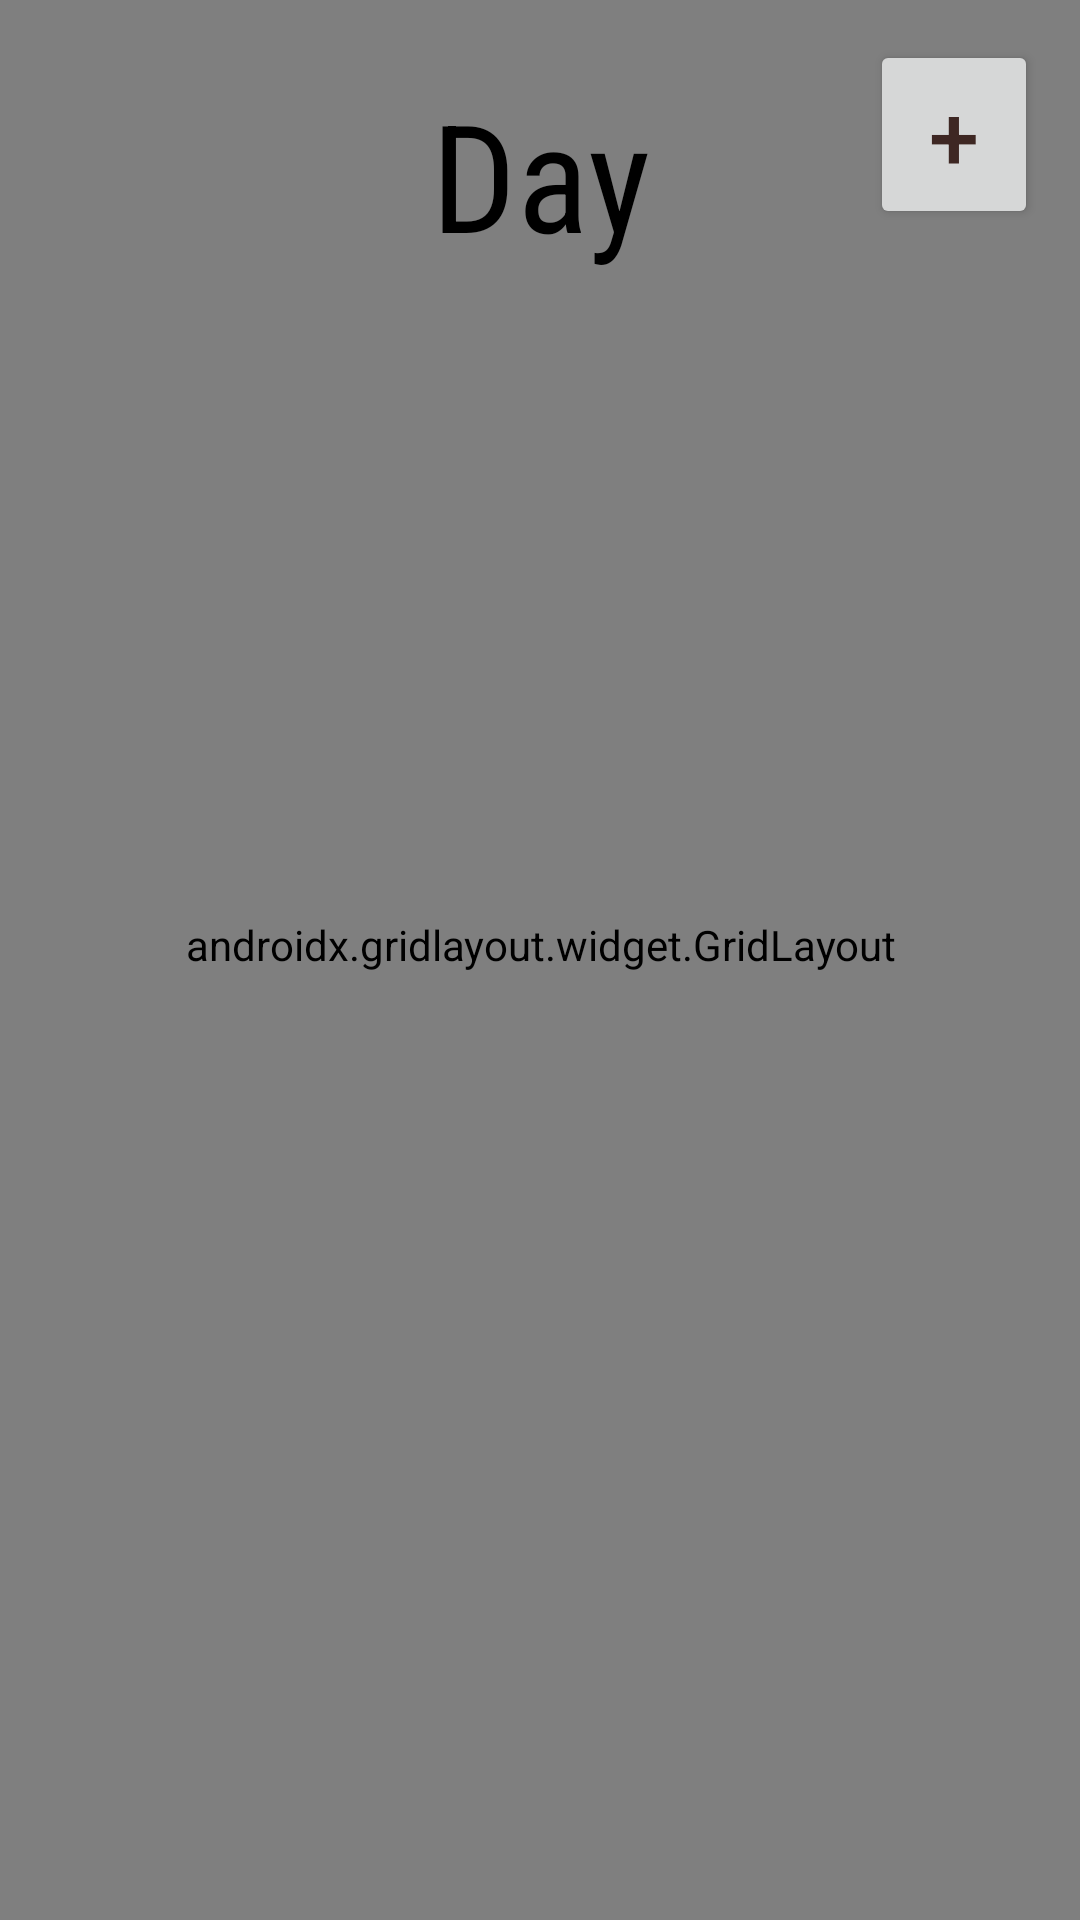

Reconstruct the res/layout file that produces this screen, plus the resources it refers to.
<!-- AndroidManifest.xml: application theme Theme.HabitTracker -->
<!-- res/layout/activity_main.xml -->
<?xml version="1.0" encoding="utf-8"?>
<androidx.constraintlayout.widget.ConstraintLayout xmlns:android="http://schemas.android.com/apk/res/android"
    xmlns:app="http://schemas.android.com/apk/res-auto"
    xmlns:tools="http://schemas.android.com/tools"
    android:layout_width="match_parent"
    android:layout_height="match_parent"
    tools:context=".MainActivity">

    <Button
        android:id="@+id/AddHab"
        android:layout_width="56dp"
        android:layout_height="63dp"
        android:text="@string/Add"
        android:textColor="#3E2723"
        android:textSize="30sp"
        app:layout_constraintBottom_toBottomOf="parent"
        app:layout_constraintEnd_toEndOf="parent"
        app:layout_constraintHorizontal_bias="0.954"
        app:layout_constraintStart_toStartOf="parent"
        app:layout_constraintTop_toTopOf="parent"
        app:layout_constraintVertical_bias="0.023" />

    <androidx.gridlayout.widget.GridLayout
        android:layout_width="409dp"
        android:layout_height="651dp"
        app:layout_constraintBottom_toBottomOf="parent"
        app:layout_constraintEnd_toEndOf="parent"
        app:layout_constraintStart_toStartOf="parent"
        app:layout_constraintTop_toTopOf="parent"
        app:layout_constraintVertical_bias="1.0" />

    <TextView
        android:id="@+id/textView"
        android:layout_width="wrap_content"
        android:layout_height="wrap_content"
        android:fontFamily="sans-serif-condensed"
        android:text="@string/day"
        android:textAllCaps="false"
        android:textColor="#000000"
        android:textIsSelectable="false"
        android:textSize="50sp"
        android:textStyle="normal"
        app:layout_constraintBottom_toBottomOf="parent"
        app:layout_constraintEnd_toEndOf="parent"
        app:layout_constraintStart_toStartOf="parent"
        app:layout_constraintTop_toTopOf="parent"
        app:layout_constraintVertical_bias="0.043" />

</androidx.constraintlayout.widget.ConstraintLayout>
<!-- resources referenced by this layout -->
<resources>
  <string name="Add">+</string>
  <string name="day">Day</string>
  <style name="Theme.HabitTracker" parent="Theme.MaterialComponents.DayNight.NoActionBar">
          
          <item name="colorPrimary">@color/purple_700</item>
          <item name="colorPrimaryVariant">@color/purple_700</item>
          <item name="colorOnPrimary">@color/white</item>
          
          <item name="colorSecondary">@color/purple_700</item>
          <item name="colorSecondaryVariant">@color/teal_200</item>
          <item name="colorOnSecondary">@color/black</item>
          
          <item name="android:statusBarColor" tools:targetApi="l">?attr/colorPrimaryVariant</item>
          
      </style>
  <color name="purple_700">#FF018786</color>
  <color name="white">#FFFFFFFF</color>
  <color name="teal_200">#FF78D4A5</color>
  <color name="black">#FF38332F</color>
</resources>
